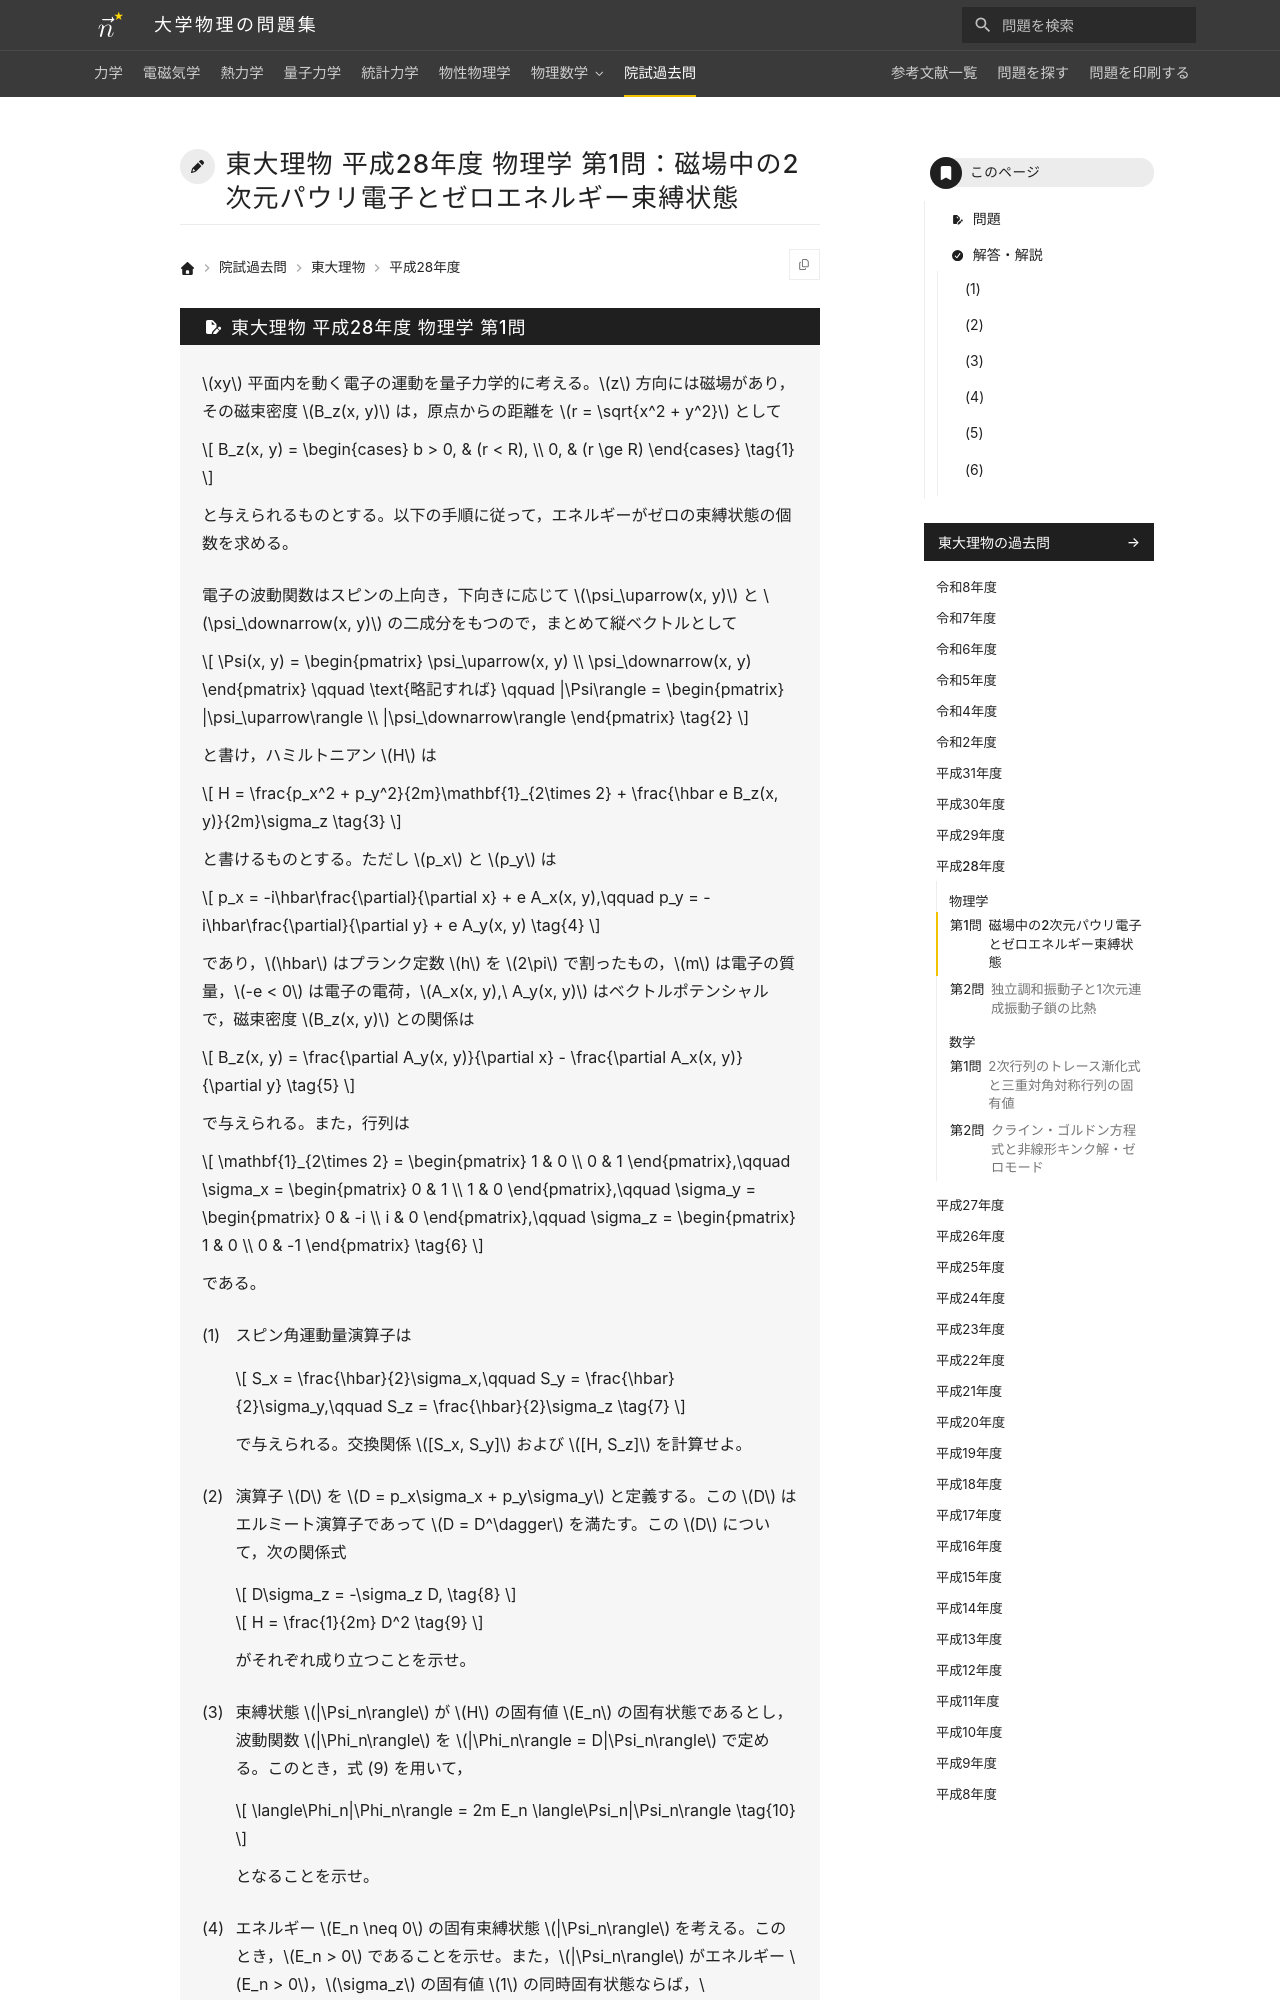

repository: Nanana-2/physics-site · page: pastexam/todai-ributsu/H28_butsuri_1/index.html · generator: mkdocs

---
title: 東大理物 平成28年度 物理学 第1問：磁場中の2次元パウリ電子とゼロエネルギー束縛状態
tags:
  - 院試過去問
  - 東大理物
  - 量子力学
exam_university: 東京大学大学院理学系研究科物理学専攻
exam_year: 平成28年度
exam_subject: 物理学
exam_number: 第1問
exam_source_url: https://www.phys.s.u-tokyo.ac.jp/
exam_modified: Web掲載にあたり数式をテキスト化しています。
---

# 東大理物 平成28年度 物理学 第1問：磁場中の2次元パウリ電子とゼロエネルギー束縛状態
